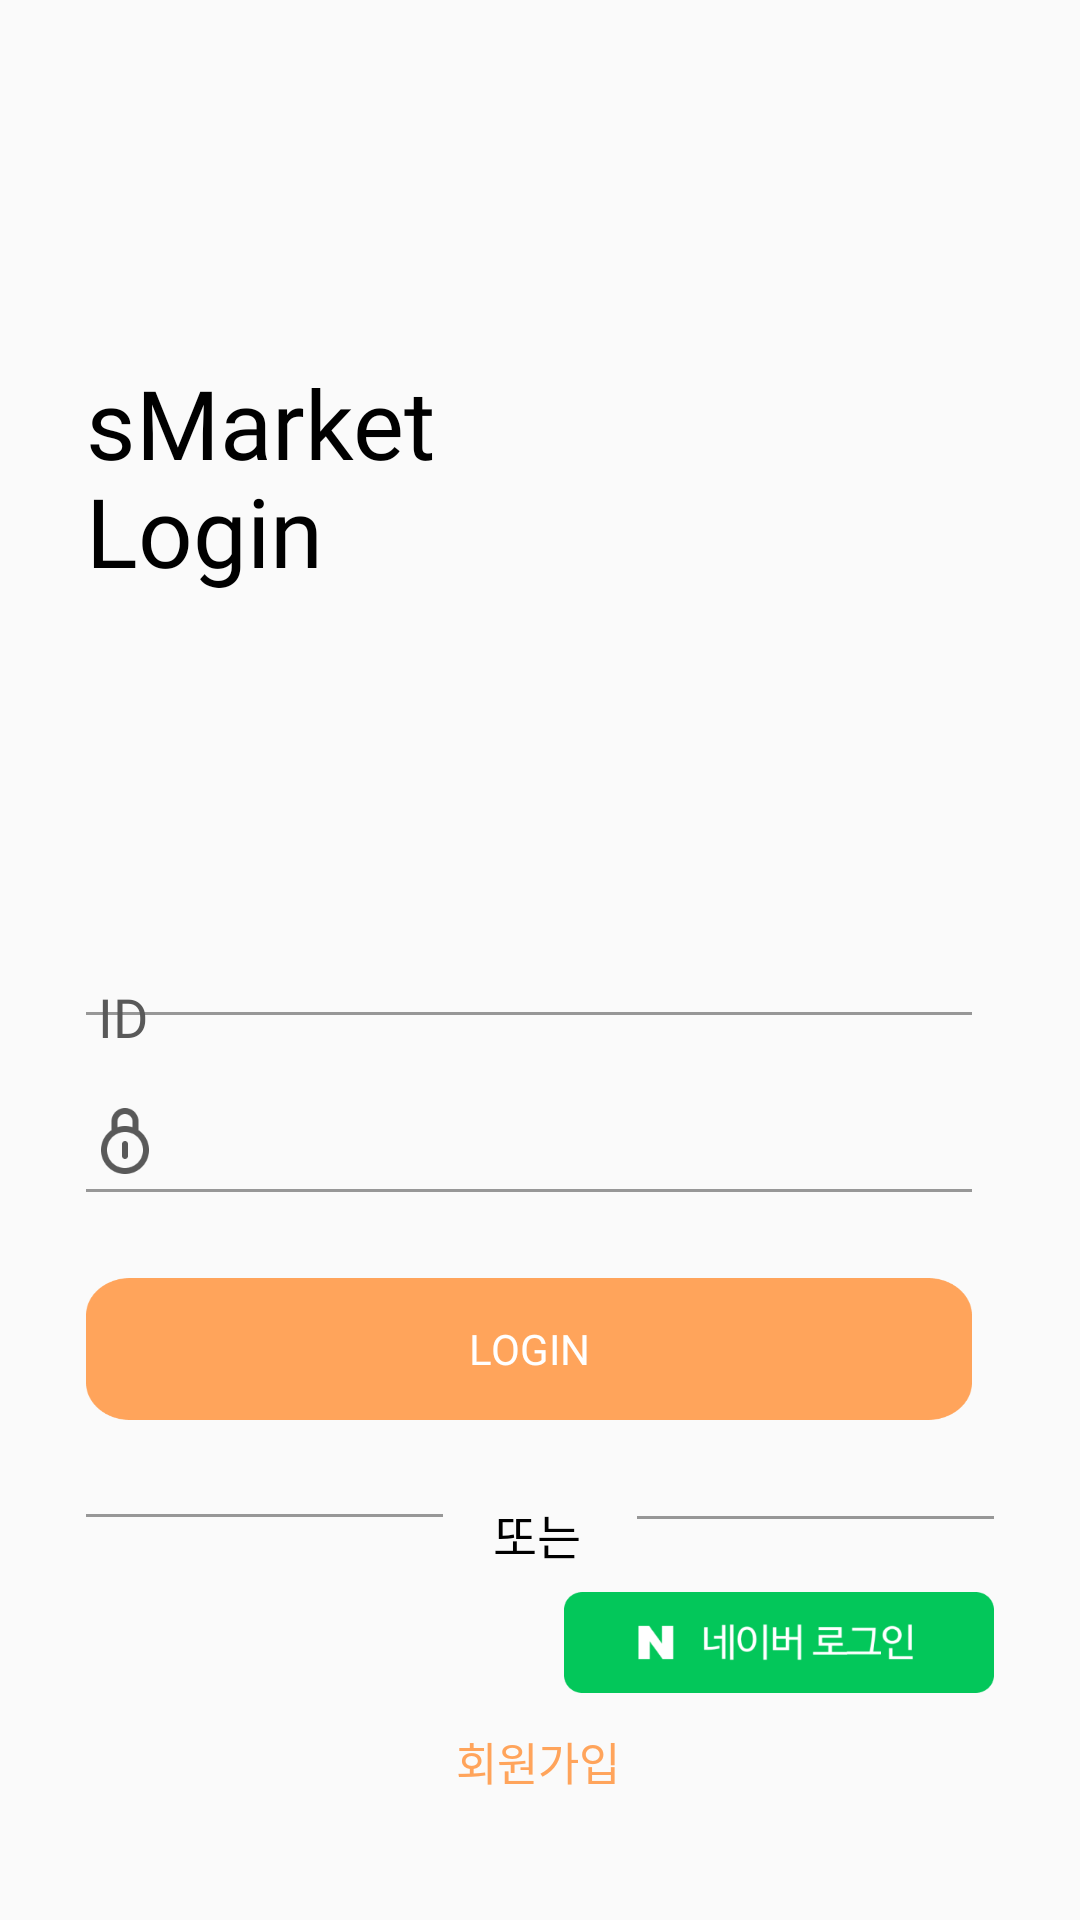

The Android layout XML behind this screen, and the referenced resources:
<!-- AndroidManifest.xml: application theme Theme.SMARKET -->
<!-- res/layout/activity_login.xml -->
<?xml version="1.0" encoding="utf-8"?>
<androidx.constraintlayout.widget.ConstraintLayout xmlns:android="http://schemas.android.com/apk/res/android"
    xmlns:app="http://schemas.android.com/apk/res-auto"
    xmlns:tools="http://schemas.android.com/tools"
    android:layout_width="match_parent"
    android:layout_height="match_parent"
    tools:context=".login.LoginActivity">

    <androidx.constraintlayout.widget.Guideline
        android:id="@+id/start_guideline"
        android:layout_width="wrap_content"
        android:layout_height="wrap_content"
        android:orientation="vertical"
        app:layout_constraintGuide_percent="0.08"
        />

    <androidx.constraintlayout.widget.Guideline
        android:id="@+id/end_guideline"
        android:layout_width="wrap_content"
        android:layout_height="wrap_content"
        android:orientation="vertical"
        app:layout_constraintGuide_percent="0.92"
        />

    <TextView
        android:id="@+id/text_sMarket"
        android:layout_width="wrap_content"
        android:layout_height="wrap_content"
        app:layout_constraintStart_toStartOf="@id/start_guideline"
        android:text="@string/sMarket"
        android:textSize="32sp"
        android:fontFamily="@font/notosanskr_medium"
        app:layout_constraintTop_toTopOf="parent"
        app:layout_constraintVertical_bias="0.2"
        app:layout_constraintBottom_toBottomOf="parent"
        android:textColor="@color/black"
        />
    <TextView
        android:id="@+id/text_login"
        android:layout_width="wrap_content"
        android:layout_height="wrap_content"
        app:layout_constraintStart_toStartOf="@id/start_guideline"
        android:text="@string/Login"
        android:textSize="32sp"
        android:fontFamily="@font/notosanskr_medium"
        app:layout_constraintTop_toTopOf="parent"
        app:layout_constraintVertical_bias="0.26"
        app:layout_constraintBottom_toBottomOf="parent"
        android:textColor="@color/black"
        />

    <View
        android:id="@+id/view_id"
        android:layout_width="0dp"
        android:layout_height="1dp"
        android:background="@color/light_gray"
        app:layout_constraintBottom_toBottomOf="parent"
        app:layout_constraintStart_toStartOf="@id/start_guideline"
        app:layout_constraintTop_toTopOf="parent"
        app:layout_constraintVertical_bias="0.528"
        app:layout_constraintWidth_percent="0.82"/>

    <View
        android:id="@+id/view_pw"
        android:layout_width="0dp"
        android:layout_height="1dp"
        android:background="@color/light_gray"
        app:layout_constraintBottom_toBottomOf="parent"
        app:layout_constraintStart_toStartOf="@id/start_guideline"
        app:layout_constraintTop_toTopOf="parent"
        app:layout_constraintVertical_bias="0.62"
        app:layout_constraintWidth_percent="0.82"/>

    <Button
        android:id="@+id/btn_login"
        android:layout_width="0dp"
        android:layout_height="0dp"
        android:background="@drawable/login"
        android:fontFamily="@font/notosanskr_medium"
        android:text="@string/Login"
        android:textColor="@color/white"
        android:textSize="14sp"
        app:layout_constraintBottom_toBottomOf="parent"
        app:layout_constraintHeight_percent="0.074"
        app:layout_constraintStart_toStartOf="@id/start_guideline"
        app:layout_constraintTop_toTopOf="parent"
        app:layout_constraintVertical_bias="0.719"
        app:layout_constraintWidth_percent="0.82" />

    <View
        android:id="@+id/view1"
        android:layout_width="0dp"
        android:layout_height="1dp"
        android:background="@color/light_gray"
        app:layout_constraintBottom_toBottomOf="parent"
        app:layout_constraintStart_toStartOf="@id/start_guideline"
        app:layout_constraintTop_toTopOf="parent"
        app:layout_constraintVertical_bias="0.79"
        app:layout_constraintWidth_percent="0.33"/>

    <View
        android:id="@+id/view2"
        android:layout_width="0dp"
        android:layout_height="1dp"
        android:background="@color/light_gray"
        app:layout_constraintBottom_toBottomOf="parent"
        app:layout_constraintEnd_toEndOf="@id/end_guideline"
        app:layout_constraintTop_toTopOf="parent"
        app:layout_constraintVertical_bias="0.791"
        app:layout_constraintWidth_percent="0.33"/>

    <Button
        android:layout_width="0dp"
        android:layout_height="0dp"
        app:layout_constraintWidth_percent="0.398"
        app:layout_constraintHeight_percent="0.0525"
        android:background="@drawable/login_naver"
        app:layout_constraintEnd_toEndOf="@id/end_guideline"
        app:layout_constraintTop_toTopOf="parent"
        app:layout_constraintBottom_toBottomOf="parent"
        app:layout_constraintVertical_bias="0.875"
        />

    <TextView
        android:layout_width="wrap_content"
        android:layout_height="wrap_content"
        android:fontFamily="@font/notosanskr_bold"
        android:text="@string/Or"
        android:textColor="@color/black"
        android:textSize="16sp"
        app:layout_constraintBottom_toBottomOf="parent"
        app:layout_constraintEnd_toEndOf="@id/view2"
        app:layout_constraintHorizontal_bias="0.496"
        app:layout_constraintStart_toStartOf="@id/view1"
        app:layout_constraintTop_toTopOf="parent"
        app:layout_constraintVertical_bias="0.81" />

    <Button
        android:id="@+id/btn_singup"
        android:layout_width="wrap_content"
        android:layout_height="wrap_content"
        android:background="@null"
        android:fontFamily="@font/notosanskr_bold"
        android:text="@string/sign_up"
        android:textColor="@color/main_color"
        android:textSize="15sp"
        app:layout_constraintBottom_toBottomOf="parent"
        app:layout_constraintEnd_toEndOf="parent"
        app:layout_constraintHorizontal_bias="0.498"
        app:layout_constraintStart_toStartOf="parent"
        app:layout_constraintTop_toTopOf="parent"
        app:layout_constraintVertical_bias="0.951" />

    <TextView
        android:id="@+id/text_id"
        android:layout_width="24dp"
        android:layout_height="wrap_content"
        app:layout_constraintStart_toStartOf="@id/start_guideline"
        app:layout_constraintBottom_toTopOf="@id/view_id"
        android:textSize="18sp"
        android:textColor="@color/dark_gray"
        android:text="@string/id"
        android:fontFamily="@font/notosanskr_medium"
        android:layout_marginStart="4dp"
        android:layout_marginBottom="-14dp"
        />

    <ImageView
        android:id="@+id/image_pw"
        android:layout_width="24dp"
        android:layout_height="24dp"
        android:scaleType="centerCrop"
        android:src="@drawable/pw"
        app:layout_constraintStart_toStartOf="@id/start_guideline"
        app:layout_constraintBottom_toTopOf="@id/view_pw"
        android:layout_marginStart="1dp"
        android:layout_marginBottom="4dp"
        />

    <EditText
        android:id="@+id/edit_id"
        android:layout_width="0dp"
        android:layout_height="0dp"
        app:layout_constraintTop_toTopOf="@id/text_id"
        app:layout_constraintBottom_toTopOf="@id/view_id"
        app:layout_constraintStart_toEndOf="@id/text_id"
        app:layout_constraintEnd_toEndOf="@id/view_id"
        android:layout_marginEnd="4dp"
        android:background="@null"
        android:gravity="end|bottom"
        android:inputType="text"
        />

    <EditText
        android:id="@+id/edit_pw"
        android:layout_width="0dp"
        android:layout_height="0dp"
        app:layout_constraintTop_toTopOf="@id/image_pw"
        app:layout_constraintBottom_toTopOf="@id/view_pw"
        app:layout_constraintStart_toEndOf="@id/image_pw"
        app:layout_constraintEnd_toEndOf="@id/view_pw"
        android:layout_marginEnd="4dp"
        android:background="@null"
        android:gravity="end"
        android:inputType="textPassword"
        />





</androidx.constraintlayout.widget.ConstraintLayout>
<!-- resources referenced by this layout -->
<resources>
  <color name="black">#FF000000</color>
  <color name="dark_gray">#595959</color>
  <color name="light_gray">#979797</color>
  <color name="main_color">#FFA45B</color>
  <color name="white">#FFFFFFFF</color>
  <!-- drawable login: png bitmap (drawable, 3464 bytes) -->
  <!-- drawable login_naver: png bitmap (drawable, 7171 bytes) -->
  <!-- drawable pw: png bitmap (drawable, 2208 bytes) -->
  <string name="Login">Login</string>
  <string name="Or">또는</string>
  <string name="id">ID</string>
  <string name="sMarket">sMarket</string>
  <string name="sign_up">회원가입</string>
  <style name="Theme.SMARKET" parent="Theme.AppCompat.DayNight.NoActionBar">
          
          <item name="colorPrimary">@color/main_color</item>
          <item name="colorPrimaryVariant">@color/purple_700</item>
          <item name="colorOnPrimary">@color/white</item>
          
          <item name="colorSecondary">@color/teal_200</item>
          <item name="colorSecondaryVariant">@color/teal_700</item>
          <item name="colorOnSecondary">@color/black</item>
          
          <item name="android:statusBarColor">@color/main_color</item>
          <item name="android:navigationBarColor">@color/white</item>
          
      </style>
  <color name="purple_700">#FF3700B3</color>
  <color name="teal_200">#FF03DAC5</color>
  <color name="teal_700">#FF018786</color>
</resources>
